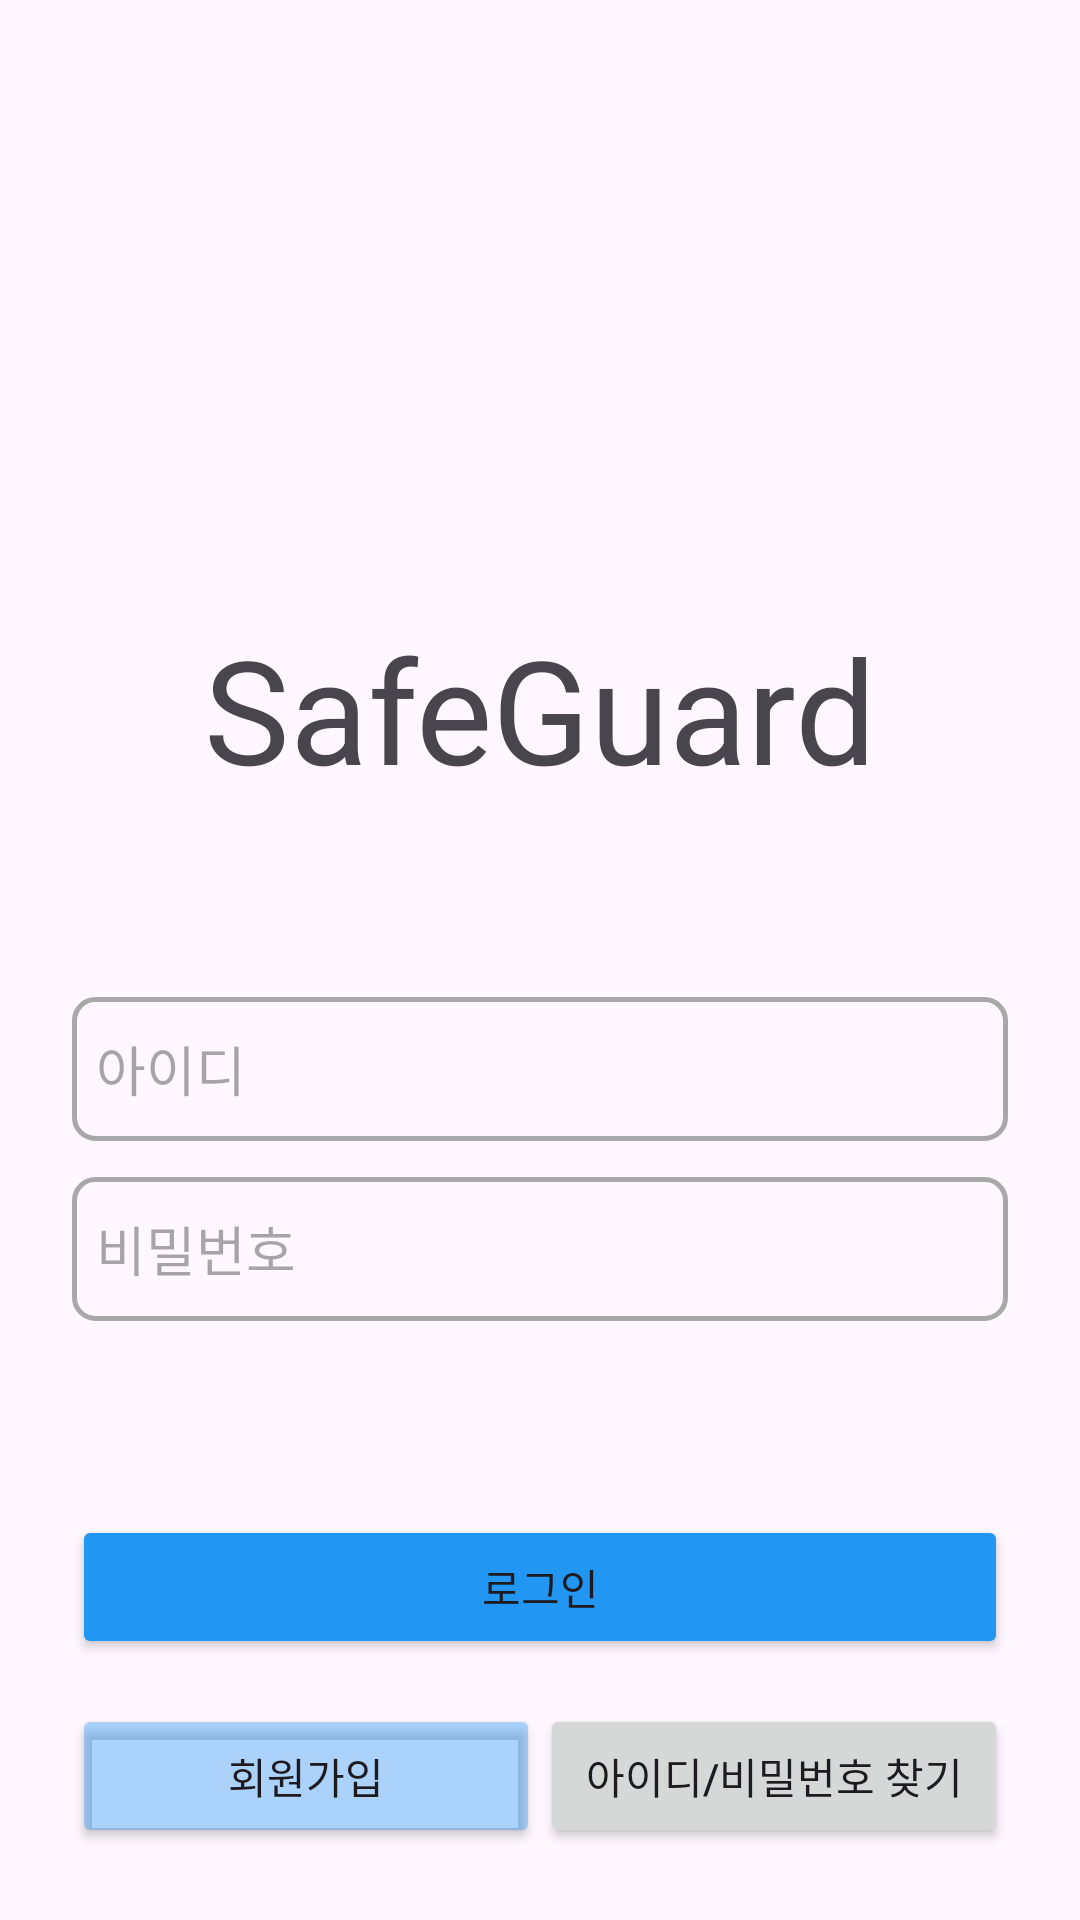

Reconstruct the res/layout file that produces this screen, plus the resources it refers to.
<!-- AndroidManifest.xml: application theme Theme.customize -->
<!-- res/layout/login_page_fragment.xml -->
<?xml version="1.0" encoding="utf-8"?>
<LinearLayout xmlns:android="http://schemas.android.com/apk/res/android"
    xmlns:tools="http://schemas.android.com/tools"
    android:id="@+id/activity_login_page"
    android:layout_width="match_parent"
    android:layout_height="match_parent"
    android:orientation="vertical"
    android:padding="24dp"
    tools:context=".loginPageFragment">

    <TextView
        android:id="@+id/SafeGuard_logo"
        android:layout_width="wrap_content"
        android:layout_height="wrap_content"
        android:layout_gravity="center_horizontal"
        android:layout_marginTop="180dp"
        android:text="SafeGuard"
        android:textSize="48sp" />

    <EditText
        android:id="@+id/editTextID"
        android:layout_width="match_parent"
        android:layout_height="48dp"
        android:layout_marginTop="64dp"
        android:background="@drawable/signup_edittext_design"
        android:ems="10"
        android:hint="아이디"
        android:inputType="text" />

    <EditText
        android:id="@+id/editTextPW"
        android:layout_width="match_parent"
        android:layout_height="48dp"
        android:layout_marginTop="12dp"
        android:background="@drawable/signup_edittext_design"
        android:ems="10"
        android:hint="비밀번호"
        android:inputType="textPassword" />


    <View
        android:layout_width="match_parent"
        android:layout_height="0dp"
        android:layout_weight="1" />

    <android.widget.Button
        android:id="@+id/buttonLogin"
        android:layout_width="match_parent"
        android:layout_height="wrap_content"
        android:backgroundTint="#2196F3"
        android:text="로그인" />

    <LinearLayout
        android:layout_width="match_parent"
        android:layout_height="wrap_content"
        android:layout_gravity="bottom"
        android:layout_marginTop="15dp">

        <android.widget.Button
            android:id="@+id/buttonRegister"
            android:layout_width="match_parent"
            android:layout_height="wrap_content"
            android:layout_weight="1"
            android:backgroundTint="#602196F3"
            android:text="회원가입" />


        <android.widget.Button
            android:id="@+id/buttonFindIDPW"
            android:layout_width="match_parent"
            android:layout_height="wrap_content"
            android:layout_weight="1"
            android:text="아이디/비밀번호 찾기" />


    </LinearLayout>


</LinearLayout>
<!-- resources referenced by this layout -->
<resources>
  <!-- drawable signup_edittext_design (drawable) -->
  <?xml version="1.0" encoding="utf-8"?>
  <selector xmlns:android="http://schemas.android.com/apk/res/android">
      <item android:state_focused="true" android:drawable="@drawable/signup_focused_background" />
      <item android:drawable="@drawable/signup_normal_background"  />
  </selector>
  <style name="Theme.customize" parent="Theme.Material3.DayNight.NoActionBar">
          <item name="colorPrimary">@color/lightsteelblue</item> // 주 색상
          <item name="colorSurface">@color/navy4</item> // 조력자 목록 chips 색상
          <item name="colorOutline">@color/navy4</item> // 조력자 목록 chips 테두리 색상
          <item name="colorSecondaryContainer">@color/navy3</item> // 네비게이션 선택 요소 효과
          <item name="android:windowLightStatusBar">true</item> // 상태표시줄 밝게
          <item name="android:statusBarColor">@color/white</item> // 상태표시줄 색상
      </style>
  <!-- drawable signup_focused_background (drawable) -->
  <?xml version="1.0" encoding="utf-8"?>
  <shape xmlns:android="http://schemas.android.com/apk/res/android" android:shape="rectangle" >
      <corners
          android:radius="7dp"
          />
      <padding
          android:left="8dp"
          android:top="0dp"
          android:right="0dp"
          android:bottom="0dp"
          />
      <stroke
          android:width="2.5dp"
          android:color="@color/darkmode_textColor"
          />
  </shape>
  <!-- drawable signup_normal_background (drawable) -->
  <?xml version="1.0" encoding="utf-8"?>
  <shape xmlns:android="http://schemas.android.com/apk/res/android" android:shape="rectangle" >
      <corners
          android:radius="7dp"
          />
      <padding
          android:left="8dp"
          android:top="0dp"
          android:right="0dp"
          android:bottom="0dp"
          />
      <stroke
          android:width="1.7dp"
          android:color="#A8A8A8"
          />
  </shape>
  <color name="lightsteelblue">#B0C4DE</color>
  <color name="navy4">#B6D0E1</color>
  <color name="navy3">#1A4568</color>
  <color name="white">#FFFFFFFF</color>
  <color name="darkmode_textColor">#000000</color>
</resources>
